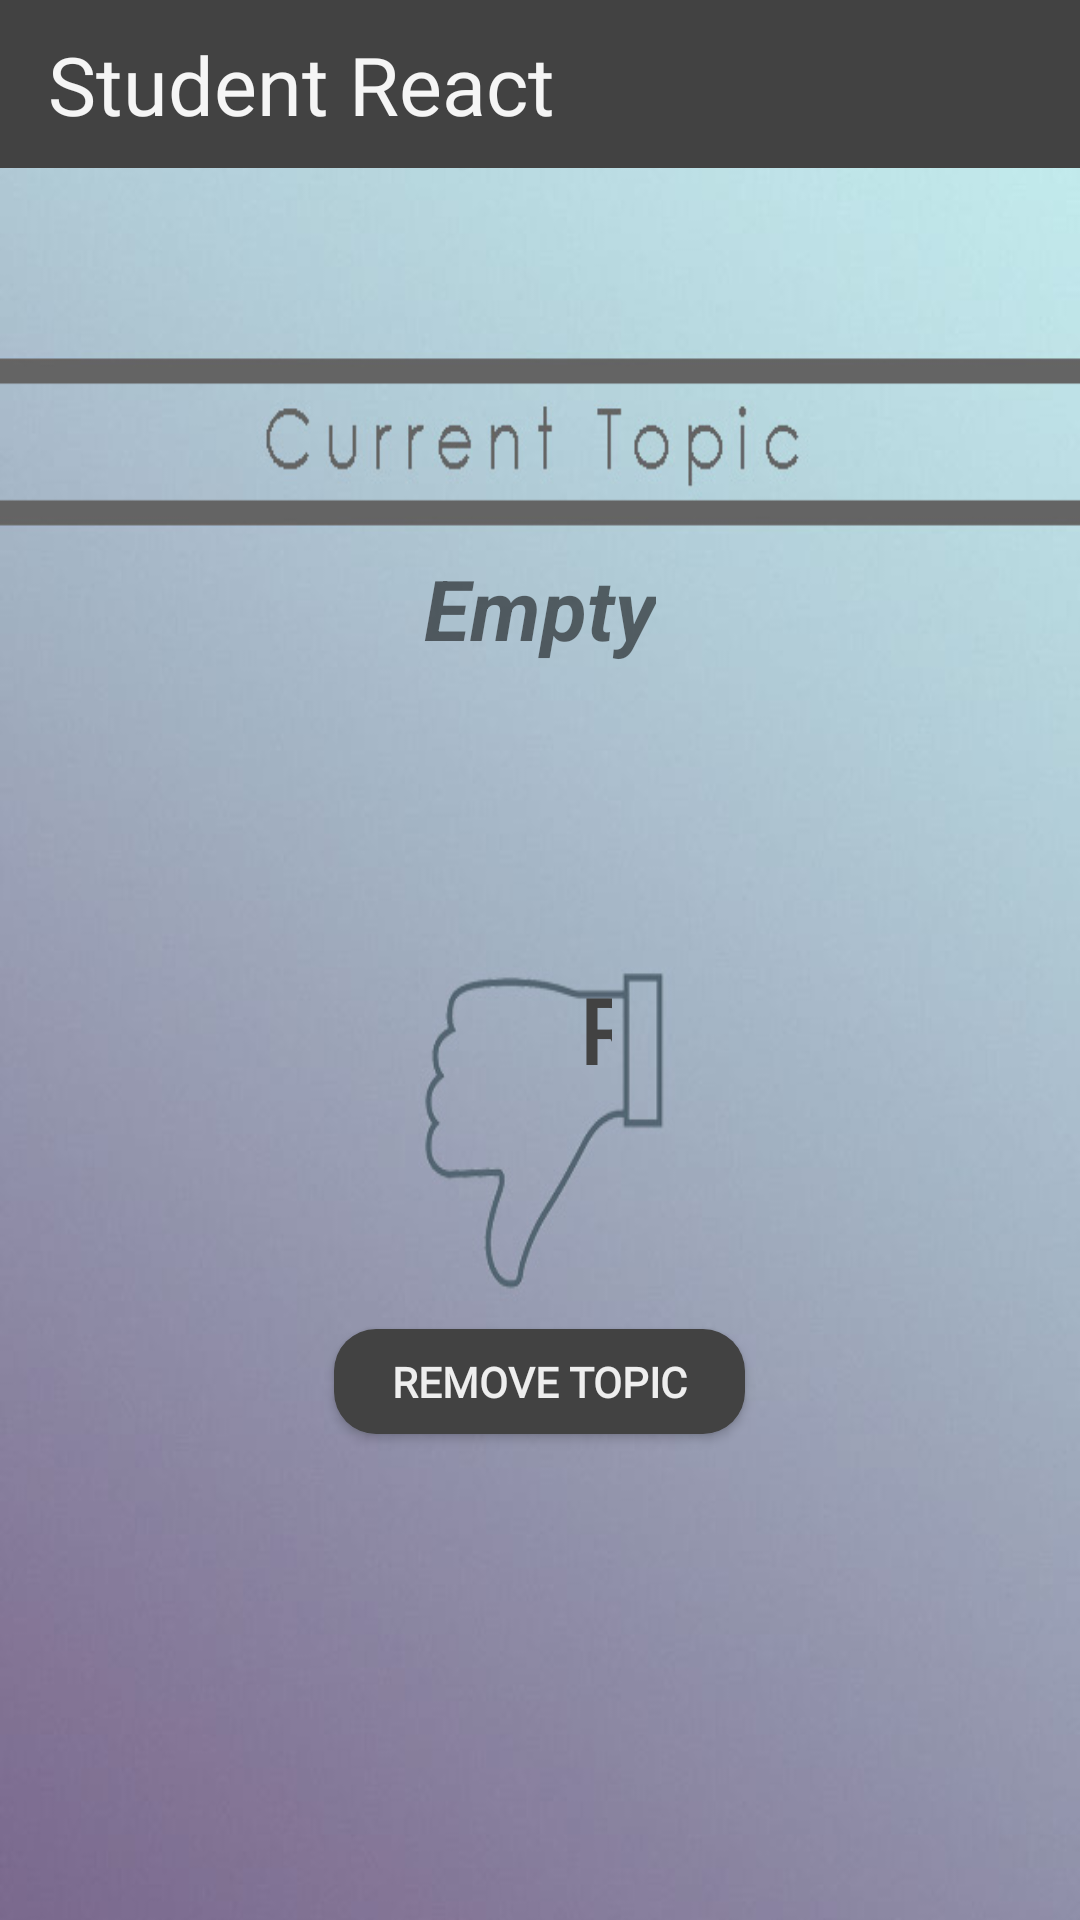

Here is an Android app screen rendered from its layout file. Give the layout XML and the strings, colors and styles it references.
<!-- AndroidManifest.xml: application theme AppTheme -->
<!-- res/layout/fragment_teacherhome.xml -->
<?xml version="1.0" encoding="utf-8"?>

<RelativeLayout xmlns:android="http://schemas.android.com/apk/res/android"
    android:layout_width="match_parent" android:layout_height="match_parent"
    android:background="@drawable/thumbdown">

    <include
        android:id="@+id/app_bar"
        layout="@layout/app_bar"
        ></include>

    <TextView
        android:id="@+id/textView2"
        android:layout_width="wrap_content"
        android:layout_height="wrap_content"
        android:layout_alignParentTop="true"
        android:layout_centerHorizontal="true"
        android:layout_marginTop="119dp"
        android:fontFamily="@font/open_sans"
        android:textAllCaps="true"
        android:textColor="#424242"
        android:textSize="22sp"
        android:textStyle="bold" />

    <TextView
        android:id="@+id/teacherTopicTextView"
        android:layout_width="wrap_content"
        android:layout_height="wrap_content"
        android:layout_alignParentTop="true"
        android:layout_centerHorizontal="true"
        android:layout_marginTop="184dp"
        android:text="Empty"
        android:textSize="28sp"
        android:textStyle="bold|italic" />

    <TextView
        android:id="@+id/reviewCkicksTextView"
        android:layout_width="35dp"
        android:layout_height="wrap_content"
        android:layout_alignParentStart="true"
        android:layout_alignParentTop="true"
        android:layout_alignParentEnd="true"
        android:layout_centerHorizontal="true"
        android:layout_marginStart="193dp"
        android:layout_marginTop="323dp"
        android:layout_marginEnd="156dp"
        android:fontFamily="@font/open_sans"
        android:text="R"
        android:textAllCaps="false"
        android:textColor="#424242"
        android:textSize="30sp"
        android:textStyle="bold" />

    <Button
        android:id="@+id/removeTopicBtn"
        android:layout_width="137dp"
        android:layout_height="35dp"
        android:layout_alignParentTop="true"
        android:layout_centerHorizontal="true"
        android:layout_marginTop="443dp"
        android:background="@drawable/btn_shape"
        android:fontFamily="@font/open_sans"
        android:text="Remove Topic"
        android:textAllCaps="true"
        android:textColor="#eeeeee"
        android:textSize="14sp"
        android:textStyle="bold" />

</RelativeLayout>
<!-- res/layout/app_bar.xml (included above) -->
<?xml version="1.0" encoding="utf-8"?>

<android.support.v7.widget.Toolbar xmlns:android="http://schemas.android.com/apk/res/android"
    xmlns:app="http://schemas.android.com/apk/res-auto"
    android:layout_width="match_parent"
    android:layout_height="wrap_content"
    android:theme="@style/CustomToolBarStyle"
    app:popupTheme="@style/CustomPopupStyle"
    android:background="#424242">

    <TextView
        android:id="@+id/appBarTxtView"
        android:layout_width="match_parent"
        android:layout_height="match_parent"
        android:background="#424242"
        android:fontFamily="@font/open_sans"
        android:text="Student React"
        android:textAlignment="viewStart"
        android:textColor="#f5f5f5"
        android:textSize="27sp" />

</android.support.v7.widget.Toolbar>
<!-- resources referenced by this layout -->
<resources>
  <!-- drawable btn_shape (drawable) -->
  <?xml version="1.0" encoding="utf-8"?>
  <shape xmlns:android="http://schemas.android.com/apk/res/android" android:shape="rectangle" >
      <corners
          android:radius="14dp"
          />
      <solid
          android:color="#424242"
          />
      <size
          android:width="117dp"
          android:height="47dp"
          />
  </shape>
  <!-- drawable thumbdown: jpg bitmap (drawable, 47779 bytes) -->
  <style name="CustomPopupStyle" parent="Theme.AppCompat.Light.NoActionBar">
          <item name="android:background">@color/colorWhite</item>
          <item name="overlapAnchor">false</item>
          <item name="android:dropDownVerticalOffset">-4dp</item>
      </style>
  <style name="CustomToolBarStyle" parent="Theme.AppCompat.Light.NoActionBar">
          <item name="android:background">@color/colorPrimary</item>
      </style>
  <style name="AppTheme" parent="Theme.AppCompat.Light.NoActionBar">
      </style>
  <color name="colorWhite">#579d9d9d</color>
  <color name="colorPrimary">#86A5D9</color>
</resources>
